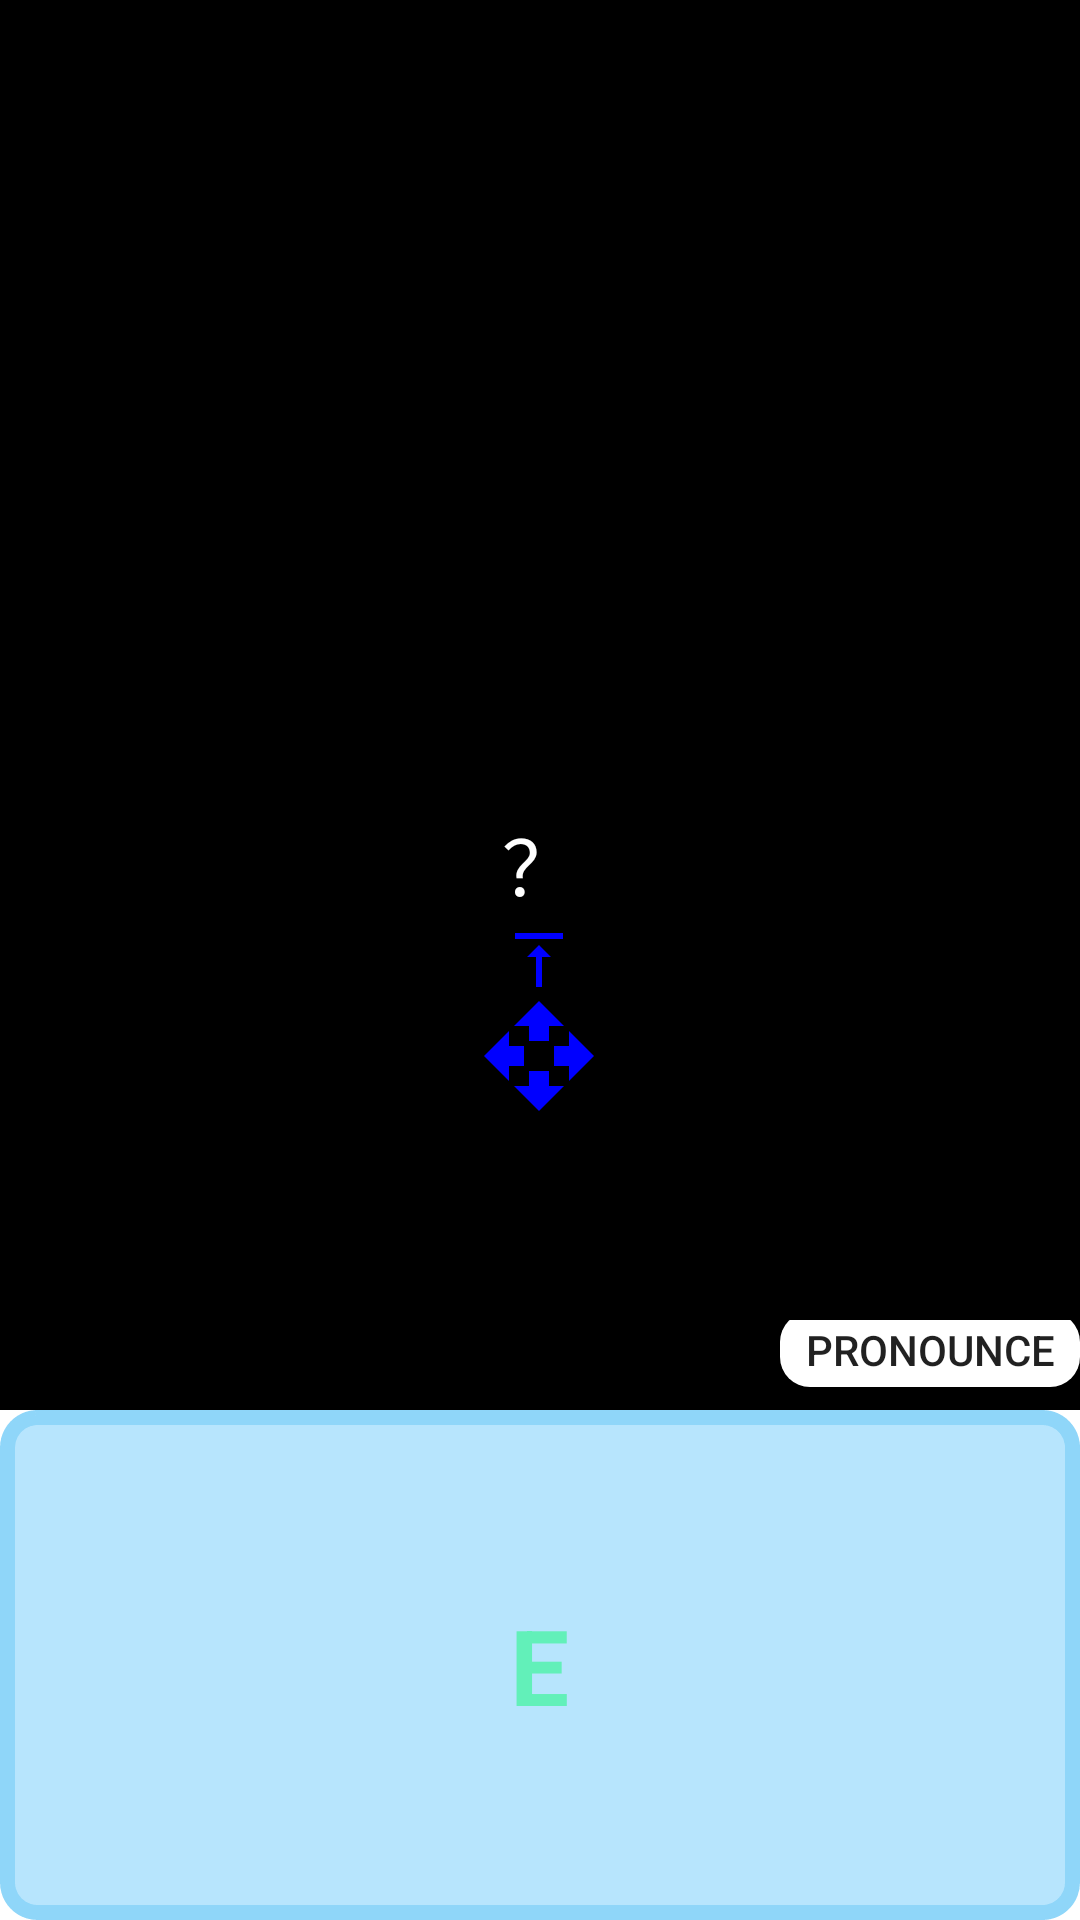

The Android layout XML behind this screen, and the referenced resources:
<!-- AndroidManifest.xml: application theme Theme.RepeatWords2 -->
<!-- res/layout/view_word_card.xml -->
<?xml version="1.0" encoding="utf-8"?>
<FrameLayout xmlns:android="http://schemas.android.com/apk/res/android"
    xmlns:app="http://schemas.android.com/apk/res-auto"
    xmlns:tools="http://schemas.android.com/tools"
    android:id="@+id/layout"
    android:layout_width="match_parent"
    android:layout_height="match_parent"
    android:background="@color/white">

    <LinearLayout
        android:layout_width="match_parent"
        android:layout_height="wrap_content"
        android:orientation="horizontal">

        <FrameLayout
            android:layout_width="0dp"
            android:layout_height="200dp"
            android:layout_weight="1">

            <ImageView
                android:id="@+id/imageView_grasping_area"
                android:layout_width="match_parent"
                android:layout_height="match_parent"
                android:scaleType="fitXY"
                android:src="@drawable/background1" />

            <TextView
                android:id="@+id/textView_grasped"
                android:layout_width="wrap_content"
                android:layout_height="wrap_content"
                android:layout_gravity="center"
                android:text="G"
                android:textColor="#ab39f497"
                android:textSize="35dp"
                android:textStyle="bold" />
        </FrameLayout>

        <LinearLayout
            android:layout_width="100dp"
            android:layout_height="match_parent"
            android:gravity="top|center"
            android:orientation="vertical">


            <Button
                android:id="@+id/button_desert"
                android:layout_width="wrap_content"
                android:layout_height="wrap_content"
                android:layout_marginBottom="10dp"
                android:background="@drawable/btn1"
                android:text="Desert"
                android:textAllCaps="false"
                android:textColor="@color/white"
                android:textSize="15sp" />

            <Button
                android:id="@+id/button_mark"
                android:layout_width="wrap_content"
                android:layout_height="wrap_content"
                android:background="@drawable/btn1"
                android:text="Mark"
                android:textAllCaps="false"
                android:textColor="@color/white"
                android:textSize="15sp" />


        </LinearLayout>


        <FrameLayout
            android:layout_width="0dp"
            android:layout_height="200dp"
            android:layout_weight="1">

            <ImageView
                android:id="@+id/imageView_learning_area"
                android:layout_width="match_parent"
                android:layout_height="match_parent"
                android:scaleType="fitXY"
                android:src="@drawable/background1" />

            <TextView
                android:id="@+id/textView_learning"
                android:layout_width="wrap_content"
                android:layout_height="wrap_content"
                android:layout_gravity="center"
                android:text="L"
                android:textColor="#ab39f497"
                android:textSize="35dp"
                android:textStyle="bold" />

        </FrameLayout>


    </LinearLayout>


    <LinearLayout
        android:layout_width="match_parent"
        android:layout_height="match_parent"
        android:orientation="vertical">

        <LinearLayout
            android:id="@+id/layout_big_blackboard"
            android:layout_width="match_parent"
            android:layout_height="0dp"
            android:layout_weight="1"
            android:background="#000000"
            android:gravity="start"
            android:orientation="vertical"
            android:paddingTop="10dp"
            tools:visibility="invisible">

            <TextView
                android:id="@+id/textView_bigBlackboard"
                android:layout_width="match_parent"
                android:layout_height="0dp"
                android:layout_weight="1"
                android:textColor="#ffffff"
                android:visibility="visible" />

            <LinearLayout
                android:layout_width="match_parent"
                android:layout_height="wrap_content"
                android:gravity="right"
                android:orientation="horizontal">

                <Button
                    android:id="@+id/button_pronounce"
                    android:layout_width="wrap_content"
                    android:layout_height="25dp"
                    android:layout_gravity="center"
                    android:layout_marginBottom="5dp"
                    android:background="@drawable/btn3"
                    android:paddingLeft="5dp"
                    android:paddingRight="5dp"
                    android:text="pronounce" />
            </LinearLayout>


        </LinearLayout>


        <FrameLayout
            android:layout_width="match_parent"
            android:layout_height="wrap_content"
            android:layout_gravity="bottom"
            android:orientation="horizontal">

            <ImageView
                android:id="@+id/imageView_exposing_area"
                android:layout_width="match_parent"
                android:layout_height="170dp"
                android:scaleType="fitXY"
                android:src="@drawable/background1" />

            <LinearLayout
                android:layout_width="match_parent"
                android:layout_height="wrap_content"
                android:layout_gravity="bottom"
                android:gravity="center"
                android:orientation="horizontal">


            </LinearLayout>

            <TextView
                android:id="@+id/textView_exposing"
                android:layout_width="wrap_content"
                android:layout_height="wrap_content"
                android:layout_gravity="center"
                android:text="E"
                android:textColor="#ab39f497"
                android:textSize="35dp"
                android:textStyle="bold" />


        </FrameLayout>


    </LinearLayout>

    <LinearLayout
        android:id="@+id/layout_content"
        android:layout_width="wrap_content"
        android:layout_height="wrap_content"
        android:layout_gravity="center"
        android:orientation="vertical">

        <TextView
            android:id="@+id/textView_content"
            android:layout_width="wrap_content"
            android:layout_height="wrap_content"
            android:background="@color/black"
            android:gravity="center"
            android:paddingLeft="10dp"
            android:paddingTop="2dp"
            android:paddingRight="10dp"
            android:paddingBottom="2dp"
            android:text="？"
            android:textColor="@color/white"
            android:textSize="25sp" />

        <android.support.v7.widget.AppCompatImageView
            android:layout_width="wrap_content"
            android:layout_height="wrap_content"
            android:layout_gravity="center"
            android:scaleType="fitCenter"
            android:src="@drawable/ic_one" />

        <android.support.v7.widget.AppCompatImageView
            android:id="@+id/imageView_vernier"
            android:layout_width="wrap_content"
            android:layout_height="wrap_content"
            android:layout_gravity="center"
            android:src="@drawable/ic_vernier" />

    </LinearLayout>
</FrameLayout>
<!-- resources referenced by this layout -->
<resources>
  <color name="black">#FF000000</color>
  <color name="white">#FFFFFFFF</color>
  <!-- drawable btn1 (drawable) -->
  <?xml version="1.0" encoding="utf-8"?>
  <selector xmlns:android="http://schemas.android.com/apk/res/android">
  
      <item android:drawable="@drawable/btn1_general" android:state_pressed="false"/>
      <item android:drawable="@drawable/btn1_pressed" android:state_pressed="true"/>
  
  </selector>
  <!-- drawable btn3 (drawable) -->
  <?xml version="1.0" encoding="utf-8"?>
  <selector xmlns:android="http://schemas.android.com/apk/res/android">
  
      <item android:drawable="@drawable/btn3_default" android:state_pressed="false"/>
      <item android:drawable="@drawable/btn3_pressed" android:state_pressed="true"/>
  
  </selector>
  <!-- drawable ic_one (drawable) -->
  <vector
          xmlns:android="http://schemas.android.com/apk/res/android"
          android:height="24dp"
          android:tint="#0000FF"
          android:viewportHeight="24.0"
          android:viewportWidth="24.0"
          android:width="24dp">
      <path
              android:fillColor="#FF000000"
              android:pathData="M8,11h3v10h2V11h3l-4,-4 -4,4zM4,3v2h16V3H4z"/>
  </vector>
  <!-- drawable ic_vernier (drawable) -->
  <vector
          xmlns:android="http://schemas.android.com/apk/res/android"
          android:height="40dp"
          android:tint="#0000FF"
          android:viewportHeight="24.0"
          android:viewportWidth="24.0"
          android:width="40dp">
      <path
              android:fillColor="#FF000000"
              android:pathData="M10,9h4L14,6h3l-5,-5 -5,5h3v3zM9,10L6,10L6,7l-5,5 5,5v-3h3v-4zM23,12l-5,-5v3h-3v4h3v3l5,-5zM14,15h-4v3L7,18l5,5 5,-5h-3v-3z"/>
  </vector>
  <style name="Theme.RepeatWords2" parent="Theme.AppCompat.Light.DarkActionBar">
          
          <item name="colorPrimary">@color/purple_500</item>
          <item name="colorPrimaryDark">@color/purple_700</item>
          <item name="colorAccent">@color/teal_200</item>
          
      </style>
  <!-- drawable btn1_general (drawable) -->
  <?xml version="1.0" encoding="utf-8"?>
  <shape
          xmlns:android="http://schemas.android.com/apk/res/android">
      <solid android:color="@color/colorPrimaryDark"/>
      <corners
              android:topLeftRadius="10dp"
              android:topRightRadius="10dp"
              android:bottomRightRadius="10dp"
              android:bottomLeftRadius="10dp"/>
  
      <stroke
              android:color="@color/colorAccent"
              android:dashWidth="2dp"/>
  
      <size
              android:width="5dp"
              android:height="5dp"
              />
  </shape>
  <!-- drawable btn3_default (drawable) -->
  <?xml version="1.0" encoding="utf-8"?>
  <shape
          xmlns:android="http://schemas.android.com/apk/res/android">
      <solid android:color="@color/white"/>
      <corners
              android:topLeftRadius="10dp"
              android:topRightRadius="10dp"
              android:bottomRightRadius="10dp"
              android:bottomLeftRadius="10dp"/>
  
      <size
              android:width="100dp"
              android:height="15dp"
              />
  </shape>
  <!-- drawable btn3_pressed (drawable) -->
  <?xml version="1.0" encoding="utf-8"?>
  <shape
          xmlns:android="http://schemas.android.com/apk/res/android">
      <solid android:color="#C7C6C6"/>
      <corners
              android:topLeftRadius="10dp"
              android:topRightRadius="10dp"
              android:bottomRightRadius="10dp"
              android:bottomLeftRadius="10dp"/>
  
      <size
              android:width="100dp"
              android:height="15dp"
              />
  </shape>
  <color name="purple_500">#FF6200EE</color>
  <color name="purple_700">#FF3700B3</color>
  <color name="teal_200">#FF03DAC5</color>
  <color name="colorPrimaryDark">#39acea</color>
  <color name="colorAccent">#4086ff</color>
</resources>
